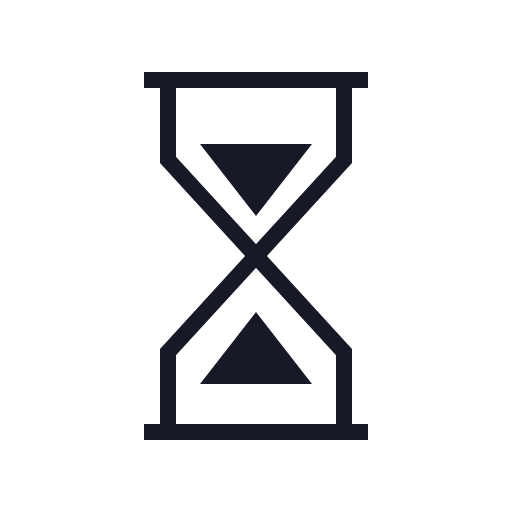
t = 0.00 s
t = 0.29 s: frame unchanged from t = 0.00 s, image omitted
t = 0.59 s: frame unchanged from t = 0.00 s, image omitted
t = 0.88 s: frame unchanged from t = 0.00 s, image omitted
t = 1.17 s: frame unchanged from t = 0.00 s, image omitted
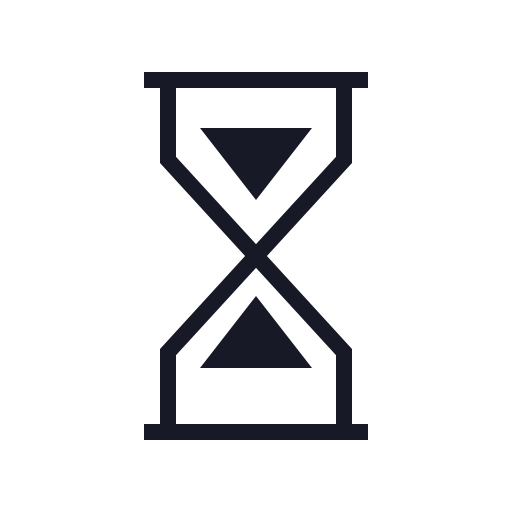
t = 1.53 s

The animated SVG that drew these frames (rendered in a browser with its animation timeline set to each time). Animation: 1 CSS @keyframes rule; one cycle of 1.80 s, repeats indefinitely.

<svg xmlns="http://www.w3.org/2000/svg" width="64" height="64" viewBox="0 0 64 64" style="color:#171A26;fill:currentColor"><title>等待</title><style>.turn{transform-origin:32px 32px;animation:a 1800ms cubic-bezier(.2,0,0,1) infinite}@keyframes a{0%,65%{transform:rotate(0)}85%,100%{transform:rotate(180deg)}}@media(prefers-reduced-motion:reduce){*{animation:none!important}.p{display:none}}</style><g class="turn" fill="none" stroke="currentColor" stroke-width="2"><path d="M18 10h28M18 54h28M21 10v10l11 12-11 12v10M43 10v10L32 32l11 12v10"/><path fill="currentColor" stroke="none" d="M25 18h14l-7 9zM25 48l7-9 7 9z"/></g></svg>
